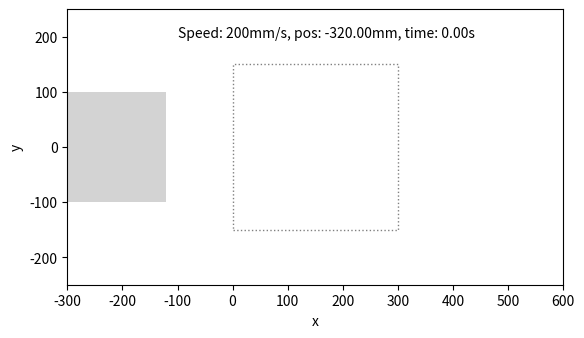

Generate this figure with matplotlib:
import numpy as np
import matplotlib.pyplot as plt
import matplotlib.animation as animation
import matplotlib.patches as patches
import matplotlib.text as text
import matplotlib.lines as lines


def moving_cut_path():
    # Cut window
    x_w = 2  # mm

    # Transformation matrix
    k = np.array([[1, x_w, -x_w], [0, 1, 1], [0, 0, 1]])

    # Cut path: straight vertical line
    # c = np.array([np.ones(10), np.arange(10), np.zeros(10)])

    # Cut path: L-shaped path
    c = np.array([[3, 2, 1, 0, 0, 0, 0],
                  [3, 3, 3, 3, 2, 1, 0],
                  np.zeros(7)])

    # Cut path: circle
    # r = 2
    # theta = np.linspace(0, np.pi)
    # c = np.array([r * np.cos(theta), r * np.sin(theta), np.zeros(theta.size)])

    # Cut path: rectangle
    # c = np.array([[0, 1, 2, 3, 3, 3, 3, 2, 1, 0, 0, 0, 0],
    #               [0, 0, 0, 0, 1, 2, 3, 3, 3, 3, 2, 1, 0],
    #               np.zeros(13)])

    c_k = k @ c

    print(c)
    print(c_k)

    plt.plot(c[0], c[1], 'o')
    plt.plot(c_k[0], c_k[1], 'o')
    plt.axis('equal')
    plt.show()


def moving_piece():
    piece_size = (200, 200)  # mm
    cut_window = (300, 300)  # mm

    pos_steps = np.arange(-100 - piece_size[0], 100 + piece_size[0], 1)
    print(f'dist: {pos_steps[-1] - pos_steps[0]} mm')

    def pos_gen():
        for p in pos_steps:
            yield p

    def update_piece_pos(pos):
        rect_piece.set_x(pos)
        return rect_piece,

    fig, ax = plt.subplots()

    ax.set_xlim(-100 - piece_size[0], 100 + piece_size[0] + cut_window[0])
    ax.set_ylim(-100 - cut_window[1] / 2, 100 + cut_window[1] / 2)

    ax.set_xlabel('x')
    ax.set_ylabel('y')
    ax.set_aspect(1)

    rect_piece = patches.Rectangle((-100 - piece_size[0], -piece_size[1] / 2), piece_size[0], piece_size[1],
                                     animated=True, fill=True, ec=None, fc='lightgrey')
    ax.add_patch(rect_piece)

    rect_win = patches.Rectangle((0, -cut_window[1] / 2), cut_window[0], cut_window[1],
                                 ec='grey', fill=False, ls=':')
    ax.add_patch(rect_win)

    anim = animation.FuncAnimation(fig=fig, func=update_piece_pos, frames=pos_gen, interval=1, blit=True, repeat=True)
    plt.show()


def moving_piece_speed():
    belt_speed = 200  # mm/s

    piece_size = (200, 200)  # mm x mm, length x width

    # The cutting window. Its lower-left corner is global point (0, 0)
    cut_window = (300, 300)  # mm x mm, length x width

    frames_per_sec = 2

    # The cutting path on the piece. Reference is lower-left corner of the piece
    cut_path = np.array([100 + np.ones(100), 50 + np.arange(100)])
    cut_path = np.array([[3, 2, 1, 0, 0, 0, 0], [3, 3, 3, 3, 2, 1, 0]])

    pos_start, pos_end = -1.6 * piece_size[0], 1.6 * piece_size[0]
    travel_dist = pos_end - pos_start

    # Move the cut path onto the piece-area
    # cut_path[0] += pos_start
    # cut_path[1] -= 10

    print(pos_start)


    pos_steps = np.linspace(pos_start, pos_end, int(travel_dist * frames_per_sec))

    # travel_time = travel_dist / belt_speed
    # print(f'travel dist: {travel_dist} mm, travel time: {travel_time} sec')

    time_steps = (pos_steps - pos_steps[0]) / belt_speed  # sec
    print(pos_steps.size)
    # print(pos_steps, pos_steps.size)
    # print(time_steps)

    def data_gen():
        for p, t in zip(pos_steps, time_steps):
            yield p, t

    def update(data):
        rect_piece.set_x(data[0])
        line_cut_path.set_xdata(cut_path[0] + data[0])
        text_label.set_text(f'Speed: {belt_speed}mm/s, pos: {data[0]:.2f}mm, time: {data[1]:.2f}s')
        return [rect_piece, text_label, line_cut_path]

    fig, ax = plt.subplots()

    ax.set_xlim(-100 - piece_size[0], 100 + piece_size[0] + cut_window[0])
    ax.set_ylim(-100 - cut_window[1] / 2, 100 + cut_window[1] / 2)

    ax.set_xlabel('x')
    ax.set_ylabel('y')
    ax.set_aspect(1)

    rect_piece = patches.Rectangle((-100 - piece_size[0], -piece_size[1] / 2), piece_size[0], piece_size[1],
                                   animated=True, fill=True, ec=None, fc='lightgrey')
    ax.add_patch(rect_piece)

    rect_win = patches.Rectangle((0, -cut_window[1] / 2), cut_window[0], cut_window[1],
                                 ec='grey', fill=False, ls=':')
    ax.add_patch(rect_win)

    text_label = text.Text(-100, 200, ' ')
    ax.add_artist(text_label)

    line_cut_path = lines.Line2D(cut_path[0] + pos_start, cut_path[1] - .5 * piece_size[1], color='black')
    ax.add_artist(line_cut_path)

    anim = animation.FuncAnimation(fig=fig, func=update, frames=data_gen, interval=1, blit=True, repeat=True)
    plt.show()


def test():
    cut_path = np.array([np.zeros(100), np.arange(100)])
    fig, ax = plt.subplots()

    # poly_cut_path = patches.Polygon([[0, 0], [0.5, 0.8], [0.6, 0.4], [0.3, 0.2]], closed=False)
    # ax.add_patch(poly_cut_path)

    path = lines.Line2D([0, 0.5, 0.6, 0.3], [0, 0.8, 0.4, 0.2], color='black')
    ax.add_artist(path)

    plt.show()


if __name__ == '__main__':
    # moving_cut_path()
    # moving_piece()
    moving_piece_speed()
    # test()
